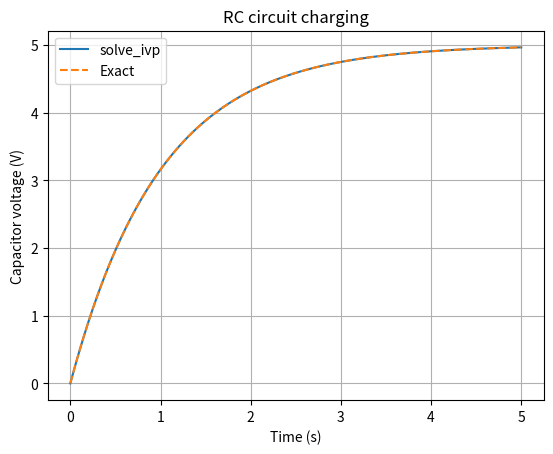

Here is the Python script that generated this plot:
import numpy as np
from scipy.integrate import solve_ivp
import matplotlib.pyplot as plt

# RC charging circuit:
# dV/dt = (Vs - V)/(R*C)
Vs = 5.0          # supply voltage (V)
R = 1000.0        # resistance (ohms)
C = 0.001         # capacitance (farads)
V0 = 0.0          # initial capacitor voltage

def rc_circuit(t, V):
    # Return the capacitor-voltage derivative required by solve_ivp.
    return [(Vs - V[0]) / (R * C)]

# Choose 200 evenly spaced times at which the solver should return its solution.
t_eval = np.linspace(0, 5, 200)

# Numerically integrate the circuit equation from the initial voltage through 5 seconds.
solution = solve_ivp(
    rc_circuit,
    (0, 5),
    [V0],
    t_eval=t_eval,
    rtol=1e-9,
    atol=1e-11
)

# Compute the analytical charging curve to quantify the numerical solver's error.
exact = Vs * (1 - np.exp(-solution.t / (R * C)))

print("Solver success:", solution.success)
print(f"Capacitor voltage at 5 s: {solution.y[0, -1]:.4f} V")
print(f"Maximum error against exact solution: {np.max(np.abs(solution.y[0]-exact)):.3e} V")

# Compare the numerical voltage trajectory with the analytical solution.
plt.plot(solution.t, solution.y[0], label="solve_ivp")
plt.plot(solution.t, exact, linestyle="--", label="Exact")
plt.xlabel("Time (s)")
plt.ylabel("Capacitor voltage (V)")
plt.title("RC circuit charging")
plt.legend()
plt.grid(True)
plt.savefig("Task_18_rc_circuit.png")
plt.show()
